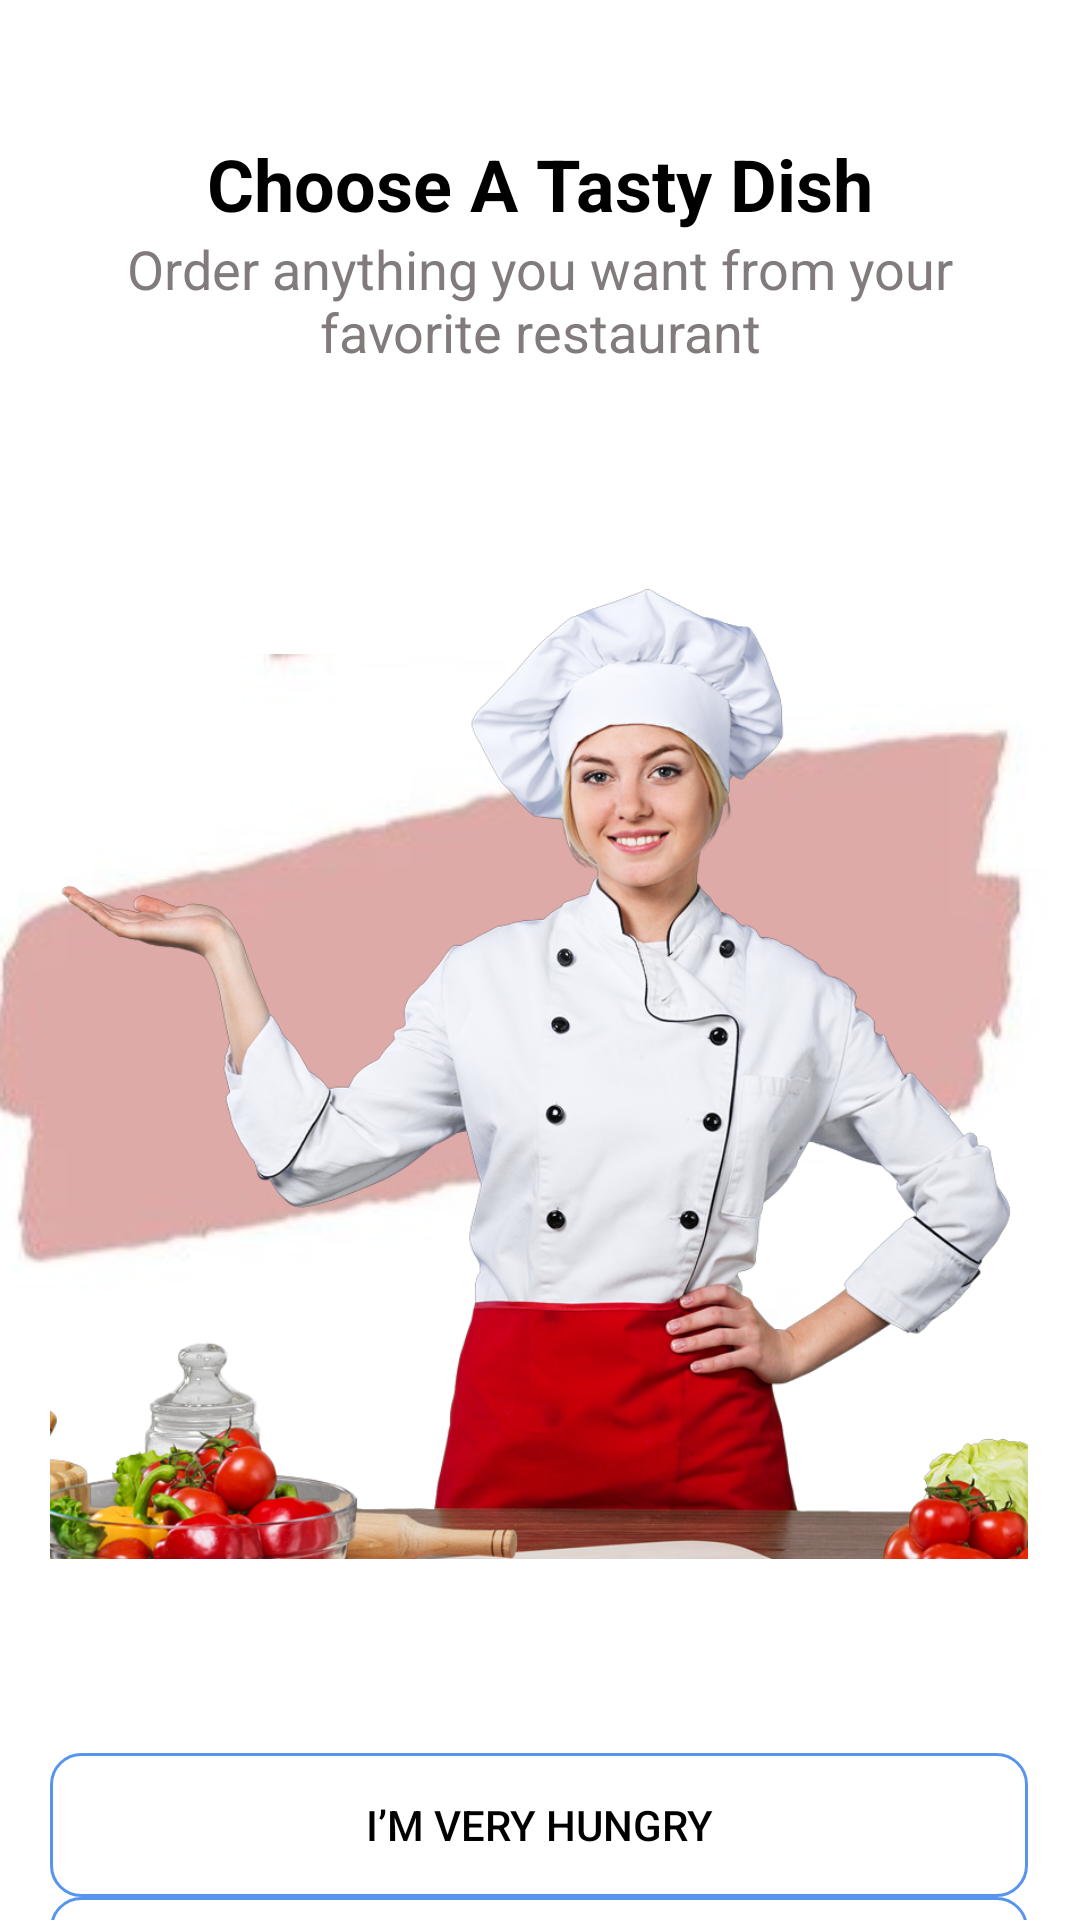

Write the Android layout XML for this screen, with the resource values it uses.
<!-- AndroidManifest.xml: application theme Theme.FoodieExpress -->
<!-- res/layout/activity_splash1st.xml -->
<?xml version="1.0" encoding="utf-8"?>
<androidx.constraintlayout.widget.ConstraintLayout xmlns:android="http://schemas.android.com/apk/res/android"
    xmlns:app="http://schemas.android.com/apk/res-auto"
    xmlns:tools="http://schemas.android.com/tools"
    android:layout_width="match_parent"
    android:layout_height="match_parent"
    android:background="@color/white"
    tools:context=".Activity.Splash1stActivity">

    <TextView
        android:id="@+id/tvSplash"
        android:layout_width="wrap_content"
        android:layout_height="wrap_content"
        android:text="Choose A Tasty Dish"
        android:textSize="24sp"
        android:textStyle="bold"
        android:textColor="#000"
        app:layout_constraintEnd_toEndOf="parent"
        app:layout_constraintStart_toStartOf="parent"
        app:layout_constraintTop_toTopOf="parent"
        android:layout_marginTop="45dp" />

    <TextView
        android:id="@+id/textView2"
        android:layout_width="330dp"
        android:layout_height="54dp"
        android:layout_marginHorizontal="@dimen/_20sdp"
        android:text="Order anything you want from your favorite restaurant"
        android:textAlignment="center"
        android:textSize="18sp"
        app:layout_constraintEnd_toEndOf="@+id/tvSplash"
        app:layout_constraintStart_toStartOf="@+id/tvSplash"
        app:layout_constraintTop_toBottomOf="@+id/tvSplash"
        android:textColor="@color/light_grey"/>

    <ImageView
        android:id="@+id/imageView"
        android:layout_width="399dp"
        android:layout_height="265dp"
        app:layout_constraintBottom_toBottomOf="parent"
        app:layout_constraintEnd_toEndOf="@+id/textView2"
        app:layout_constraintHorizontal_bias="0.492"
        app:layout_constraintStart_toStartOf="@+id/textView2"
        app:layout_constraintTop_toBottomOf="@+id/textView2"
        app:layout_constraintVertical_bias="0.269"
        app:srcCompat="@drawable/s2" />

    <ImageView
        android:id="@+id/imageView2"
        android:layout_width="326dp"
        android:layout_height="453dp"
        app:layout_constraintBottom_toBottomOf="parent"
        app:layout_constraintEnd_toEndOf="@+id/imageView"
        app:layout_constraintHorizontal_bias="0.486"
        app:layout_constraintStart_toStartOf="@+id/imageView"
        app:layout_constraintTop_toBottomOf="@+id/textView2"
        app:layout_constraintVertical_bias="0.0"
        app:srcCompat="@drawable/cook1" />

    <Button
        android:id="@+id/button2"
        android:layout_width="@dimen/_170sdp"
        android:layout_height="wrap_content"
        android:text="I’m very hungry"
        android:textColor="@color/black"
        app:layout_constraintEnd_toEndOf="@+id/imageView2"
        app:layout_constraintStart_toStartOf="@+id/imageView2"
        app:layout_constraintTop_toBottomOf="@+id/imageView2"
        android:background="@drawable/search_border"/>

    <Button
        android:id="@+id/button3"
        android:layout_width="@dimen/_170sdp"
        android:layout_height="wrap_content"
        android:text="Get Started"
        app:layout_constraintEnd_toEndOf="@+id/button2"
        app:layout_constraintStart_toStartOf="@+id/button2"
        app:layout_constraintTop_toBottomOf="@+id/button2"
        android:background="@drawable/search_border"
        android:layout_marginTop="@dimen/_15sdp"/>

</androidx.constraintlayout.widget.ConstraintLayout>
<!-- resources referenced by this layout -->
<resources>
  <color name="black">#FF000000</color>
  <color name="light_grey">#817B7B</color>
  <color name="white">#FFFFFFFF</color>
  <dimen name="_15sdp" />
  <dimen name="_170sdp" />
  <dimen name="_20sdp" />
  <!-- drawable cook1: png bitmap (drawable-xhdpi, 617752 bytes) -->
  <!-- drawable s2: jpg bitmap (drawable-xxxhdpi, 11732 bytes) -->
  <!-- drawable search_border (drawable) -->
  <?xml version="1.0" encoding="utf-8"?>
  <selector xmlns:android="http://schemas.android.com/apk/res/android"
      android:shape="rectangle">
      <item>
          <shape>
              <corners android:radius="10dp"/>
              <stroke android:color="@color/gradient1" android:width="1dp"/>
          </shape>
      </item>
  </selector>
  <style name="Theme.FoodieExpress" parent="Base.Theme.FoodieExpress" />
  <color name="gradient1">#5794EE</color>
  <style name="Base.Theme.FoodieExpress" parent="Theme.Material3.Dark.NoActionBar">
          
          
          <item name="colorPrimary">@color/blue</item>
          <item name="colorPrimaryVariant">@color/light_white</item>
      </style>
  <color name="blue">#4378C8</color>
  <color name="light_white">#f5f5f5</color>
</resources>
